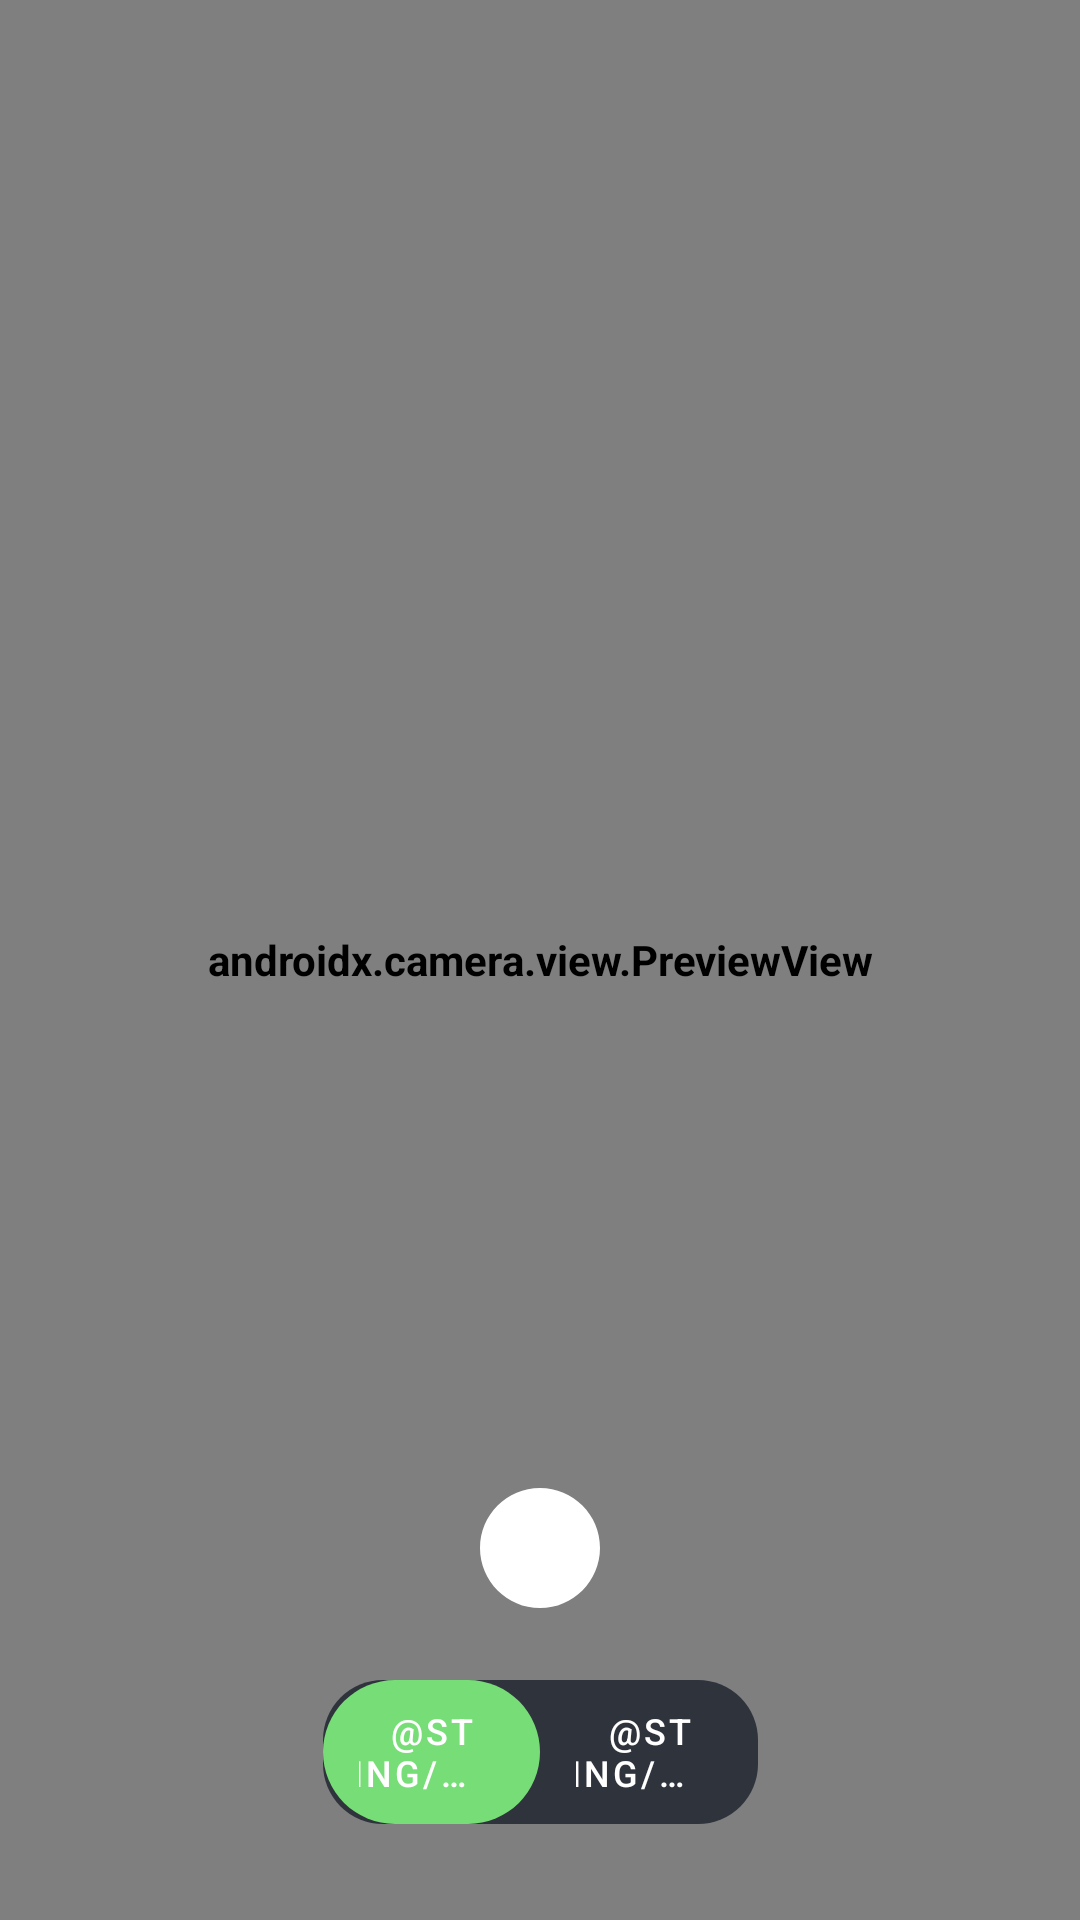

Produce the Android XML layout that renders to this screen, including the resource entries it uses.
<!-- AndroidManifest.xml: application theme Theme.MediaIO -->
<!-- res/layout/add_story_fragment.xml -->
<?xml version="1.0" encoding="utf-8"?>
<androidx.constraintlayout.widget.ConstraintLayout xmlns:android="http://schemas.android.com/apk/res/android"
    xmlns:app="http://schemas.android.com/apk/res-auto"
    xmlns:tools="http://schemas.android.com/tools"
    android:layout_width="match_parent"
    android:layout_height="match_parent"
    tools:context=".ui.fragments.add.story.AddStoryFragment">

    <androidx.camera.view.PreviewView
        android:id="@+id/addStoryCameraPreview"
        tools:visibility="invisible"
        android:layout_width="match_parent"
        android:layout_height="match_parent"/>

    <ImageView
        android:id="@+id/startRecordImageView"
        android:layout_width="wrap_content"
        android:layout_height="wrap_content"
        android:layout_marginBottom="100dp"
        android:src="@drawable/avd_start_record_anim"
        app:layout_constraintBottom_toBottomOf="parent"
        app:layout_constraintEnd_toEndOf="parent"
        app:layout_constraintStart_toStartOf="parent" />

    <com.google.android.material.tabs.TabLayout
        android:id="@+id/cameraModeSelectorTabLayout"
        android:layout_width="145dp"
        android:layout_height="wrap_content"
        android:layout_marginTop="20dp"
        android:background="@drawable/tab_background"
        app:tabGravity="center"
        app:tabMode="fixed"
        app:tabIndicatorGravity="stretch"
        app:tabIndicatorColor="?attr/colorSecondary"
        app:tabIndicatorAnimationMode="elastic"
        app:tabIndicator="@drawable/tab_indicator"
        app:tabTextColor="?attr/colorOnPrimary"
        app:layout_constraintEnd_toEndOf="parent"
        app:layout_constraintStart_toStartOf="parent"
        app:layout_constraintTop_toBottomOf="@+id/startRecordImageView">

        <com.google.android.material.tabs.TabItem
            android:id="@+id/cameraModeImageTab"
            android:layout_width="wrap_content"
            android:layout_height="wrap_content"
            android:text="@string/title_camera_mode_image" />

        <com.google.android.material.tabs.TabItem
            android:id="@+id/cameraModeVideoTab"
            android:layout_width="wrap_content"
            android:layout_height="wrap_content"
            android:text="@string/title_camera_mode_video" />

    </com.google.android.material.tabs.TabLayout>

    <ProgressBar
        android:id="@+id/recordingStoryProgressBar"
        style="?android:attr/progressBarStyleHorizontal"
        android:layout_width="match_parent"
        android:layout_height="wrap_content"
        android:layout_marginStart="20dp"
        android:layout_marginEnd="20dp"
        android:visibility="gone"
        app:layout_constraintEnd_toEndOf="parent"
        app:layout_constraintStart_toStartOf="parent"
        app:layout_constraintTop_toTopOf="parent" />

</androidx.constraintlayout.widget.ConstraintLayout>
<!-- resources referenced by this layout -->
<resources>
  <!-- drawable tab_background (drawable) -->
  <?xml version="1.0" encoding="utf-8"?>
  <shape xmlns:android="http://schemas.android.com/apk/res/android"
      android:shape="rectangle">
      <solid
          android:color="?attr/colorPrimaryVariant"/>
      <corners
          android:topRightRadius="20dp"
          android:topLeftRadius="20dp"
          android:bottomLeftRadius="20dp"
          android:bottomRightRadius="20dp"/>
  </shape>
  <!-- drawable tab_indicator (drawable) -->
  <?xml version="1.0" encoding="utf-8"?>
  <shape xmlns:android="http://schemas.android.com/apk/res/android"
      android:shape="rectangle">
      <solid
          android:color="?attr/colorSecondary"/>
      <corners
          android:radius="30dp"/>
  </shape>
  <color name="black">#1C1B20</color>
  <color name="gray">#2F333C</color>
  <color name="white">#FFFFFFFF</color>
  <color name="light_green">#77DD77</color>
  <color name="green">#4B8A4B</color>
  <style name="BottomSheetDialogTheme" parent="Theme.Design.BottomSheetDialog">
          <item name="bottomSheetStyle">@style/BottomSheetModalStyle</item>
      </style>
  <color name="light_gray">#80899C</color>
  <style name="EditTextStyle" parent="@style/Widget.AppCompat.EditText">
          <item name="android:textColor">?attr/colorOnPrimary</item>
          <item name="android:background">@drawable/edit_text_background</item>
      </style>
  <style name="PopupMenuStyle" parent="@style/Widget.AppCompat.PopupMenu">
          <item name="android:popupBackground">@drawable/popup_background</item>
          <item name="android:overlapAnchor">true</item>
      </style>
  <style name="BottomSheetModalStyle" parent="Widget.Design.BottomSheet.Modal">
          <item name="android:background">@drawable/bottom_sheet_dialog_background</item>
      </style>
  <!-- drawable edit_text_background (drawable) -->
  <?xml version="1.0" encoding="utf-8"?>
  <shape xmlns:android="http://schemas.android.com/apk/res/android"
      android:shape="rectangle">
      <solid
          android:color="?attr/colorPrimaryVariant"></solid>
      <corners
          android:radius="25dp"></corners>
      <padding
          android:left="15dp"
          android:right="8dp"
          android:top="15dp"
          android:bottom="15dp"></padding>
  
  </shape>
  <!-- drawable popup_background (drawable) -->
  <?xml version="1.0" encoding="utf-8"?>
  <shape xmlns:android="http://schemas.android.com/apk/res/android"
      android:shape="rectangle">
      <solid
          android:color="?attr/colorPrimary"/>
      <corners
          android:radius="30dp"/>
      <stroke
          android:color="?attr/colorSecondary"
          android:width="2dp"/>
      <padding
          android:right="5dp"
          android:left="5dp"
          android:bottom="5dp"
          android:top="5dp"/>
  
  </shape>
  <!-- drawable bottom_sheet_dialog_background (drawable) -->
  <?xml version="1.0" encoding="utf-8"?>
  <selector xmlns:android="http://schemas.android.com/apk/res/android">
      <item>
          <shape
              android:shape="rectangle">
              <solid
                  android:color="?attr/colorPrimary"/>
              <corners
                  android:topRightRadius="16dp"
                  android:topLeftRadius="16dp"/>
          </shape>
      </item>
  
  </selector>
</resources>
